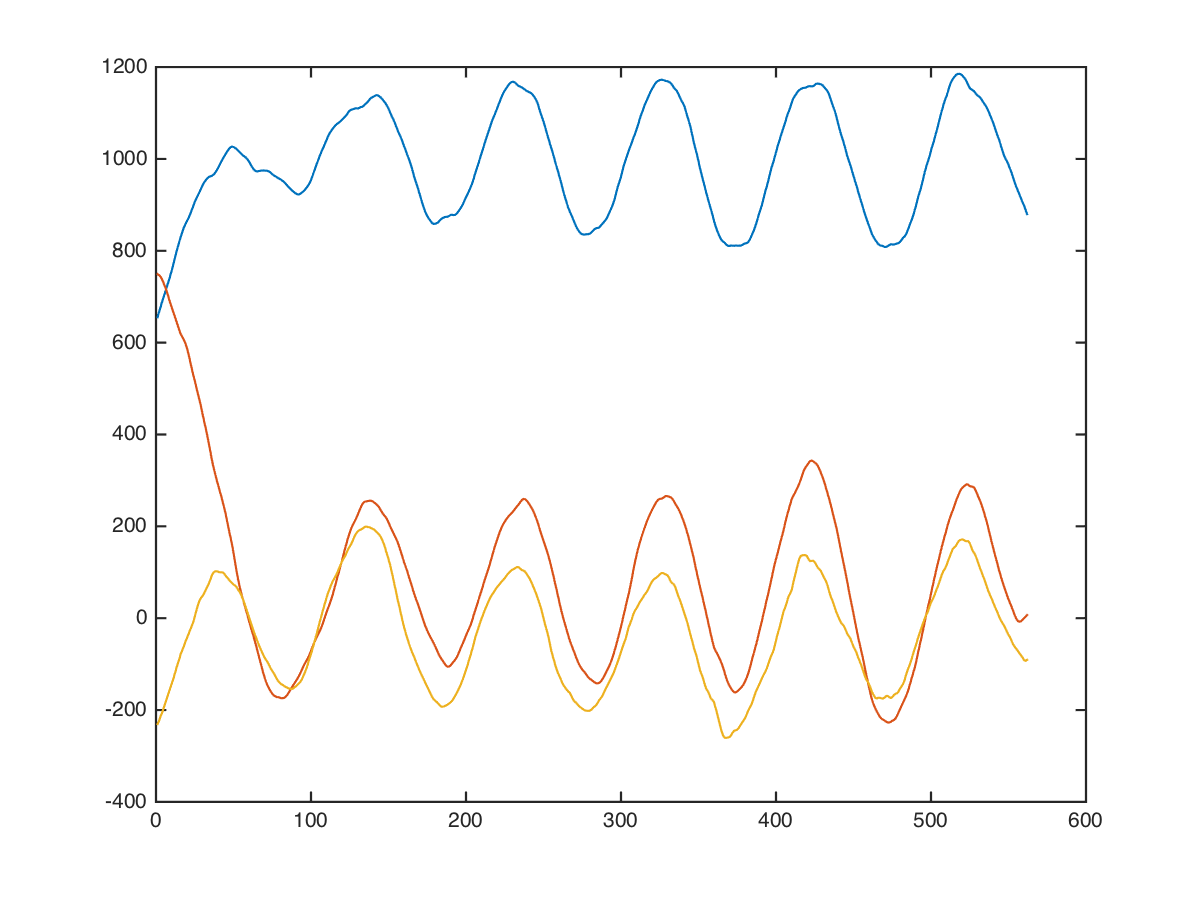

Source data for this figure (header and first rows):
core, side-dips, left;centre, 52.5, 5, 424, 936, -392
core, side-dips, left;centre, 52.5, 5, 408, 952, -369
core, side-dips, left;centre, 52.5, 5, 385, 929, -436
core, side-dips, left;centre, 52.5, 5, 414, 928, -321
core, side-dips, left;centre, 52.5, 5, 394, 928, -400
core, side-dips, left;centre, 52.5, 5, 406, 935, -337
core, side-dips, left;centre, 52.5, 5, 408, 943, -293
core, side-dips, left;centre, 52.5, 5, 408, 992, -281
core, side-dips, left;centre, 52.5, 5, 428, 1000, -247
core, side-dips, left;centre, 52.5, 5, 458, 980, -233
core, side-dips, left;centre, 52.5, 5, 464, 970, -207
core, side-dips, left;centre, 52.5, 5, 470, 881, -274
core, side-dips, left;centre, 52.5, 5, 508, 922, -332
core, side-dips, left;centre, 52.5, 5, 520, 885, -309
core, side-dips, left;centre, 52.5, 5, 509, 847, -262
core, side-dips, left;centre, 52.5, 5, 515, 784, -326
core, side-dips, left;centre, 52.5, 5, 520, 592, -181
core, side-dips, left;centre, 52.5, 5, 583, 580, -259
core, side-dips, left;centre, 52.5, 5, 703, 652, -324
core, side-dips, left;centre, 52.5, 5, 752, 736, -258
core, side-dips, left;centre, 52.5, 5, 752, 805, -305
core, side-dips, left;centre, 52.5, 5, 683, 852, -337
core, side-dips, left;centre, 52.5, 5, 610, 818, -275
core, side-dips, left;centre, 52.5, 5, 588, 741, -309
core, side-dips, left;centre, 52.5, 5, 601, 687, -447
core, side-dips, left;centre, 52.5, 5, 672, 728, -544
core, side-dips, left;centre, 52.5, 5, 728, 769, -514
core, side-dips, left;centre, 52.5, 5, 735, 711, -390
core, side-dips, left;centre, 52.5, 5, 712, 707, -238
core, side-dips, left;centre, 52.5, 5, 696, 772, -178
core, side-dips, left;centre, 52.5, 5, 754, 755, -250
core, side-dips, left;centre, 52.5, 5, 829, 676, -316
core, side-dips, left;centre, 52.5, 5, 897, 691, -319
core, side-dips, left;centre, 52.5, 5, 942, 747, -286
core, side-dips, left;centre, 52.5, 5, 1010, 739, -391
core, side-dips, left;centre, 52.5, 5, 1010, 712, -410
core, side-dips, left;centre, 52.5, 5, 940, 620, -256
core, side-dips, left;centre, 52.5, 5, 865, 549, -108
core, side-dips, left;centre, 52.5, 5, 782, 500, -22
core, side-dips, left;centre, 52.5, 5, 715, 507, 13
core, side-dips, left;centre, 52.5, 5, 669, 488, 19
core, side-dips, left;centre, 52.5, 5, 655, 492, -41
core, side-dips, left;centre, 52.5, 5, 648, 511, -68
core, side-dips, left;centre, 52.5, 5, 647, 517, 11
core, side-dips, left;centre, 52.5, 5, 644, 603, 114
core, side-dips, left;centre, 52.5, 5, 675, 682, 68
core, side-dips, left;centre, 52.5, 5, 708, 693, 30
core, side-dips, left;centre, 52.5, 5, 747, 662, 6
core, side-dips, left;centre, 52.5, 5, 796, 647, -23
core, side-dips, left;centre, 52.5, 5, 874, 786, -11
core, side-dips, left;centre, 52.5, 5, 936, 856, -103
core, side-dips, left;centre, 52.5, 5, 968, 832, -9
core, side-dips, left;centre, 52.5, 5, 968, 754, 77
core, side-dips, left;centre, 52.5, 5, 968, 615, 65
core, side-dips, left;centre, 52.5, 5, 953, 526, 116
core, side-dips, left;centre, 52.5, 5, 930, 498, 186
core, side-dips, left;centre, 52.5, 5, 914, 467, 221
core, side-dips, left;centre, 52.5, 5, 947, 443, 238
core, side-dips, left;centre, 52.5, 5, 1000, 440, 260
core, side-dips, left;centre, 52.5, 5, 1055, 467, 277
core, side-dips, left;centre, 52.5, 5, 1116, 452, 287
... 551 more rows
